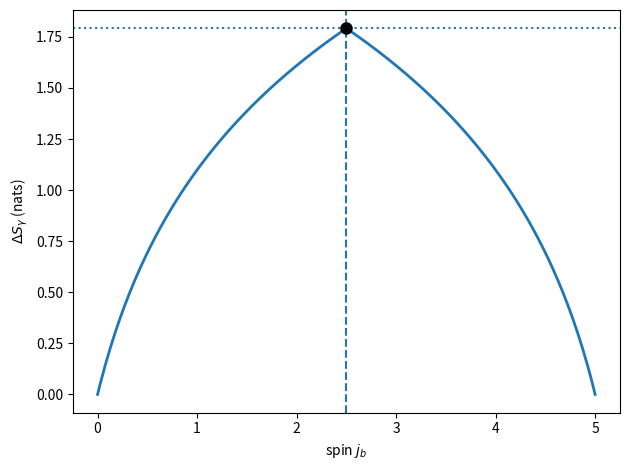

Python code for this plot:
import numpy as np, matplotlib.pyplot as plt
k = 10
j = np.linspace(0, k/2, 200)
ΔS = np.log(np.minimum(2*j, k-2*j) + 1)
print(f"ΔS for k={k}:", ΔS, "...")
plt.plot(j, ΔS, lw=2)
plt.axvline(k/4, ls='--'), plt.axhline(np.log(6), ls=':')
plt.plot(k/4, np.log(6), 'ko', markersize=8)  # solid dot at peak (2.5, ln 6)
plt.xlabel(r'spin $j_b$'); plt.ylabel(r'$\Delta S_\gamma$ (nats)')
plt.tight_layout();# plt.show()
plt.savefig('quantum_group_entropy_k10.pdf')